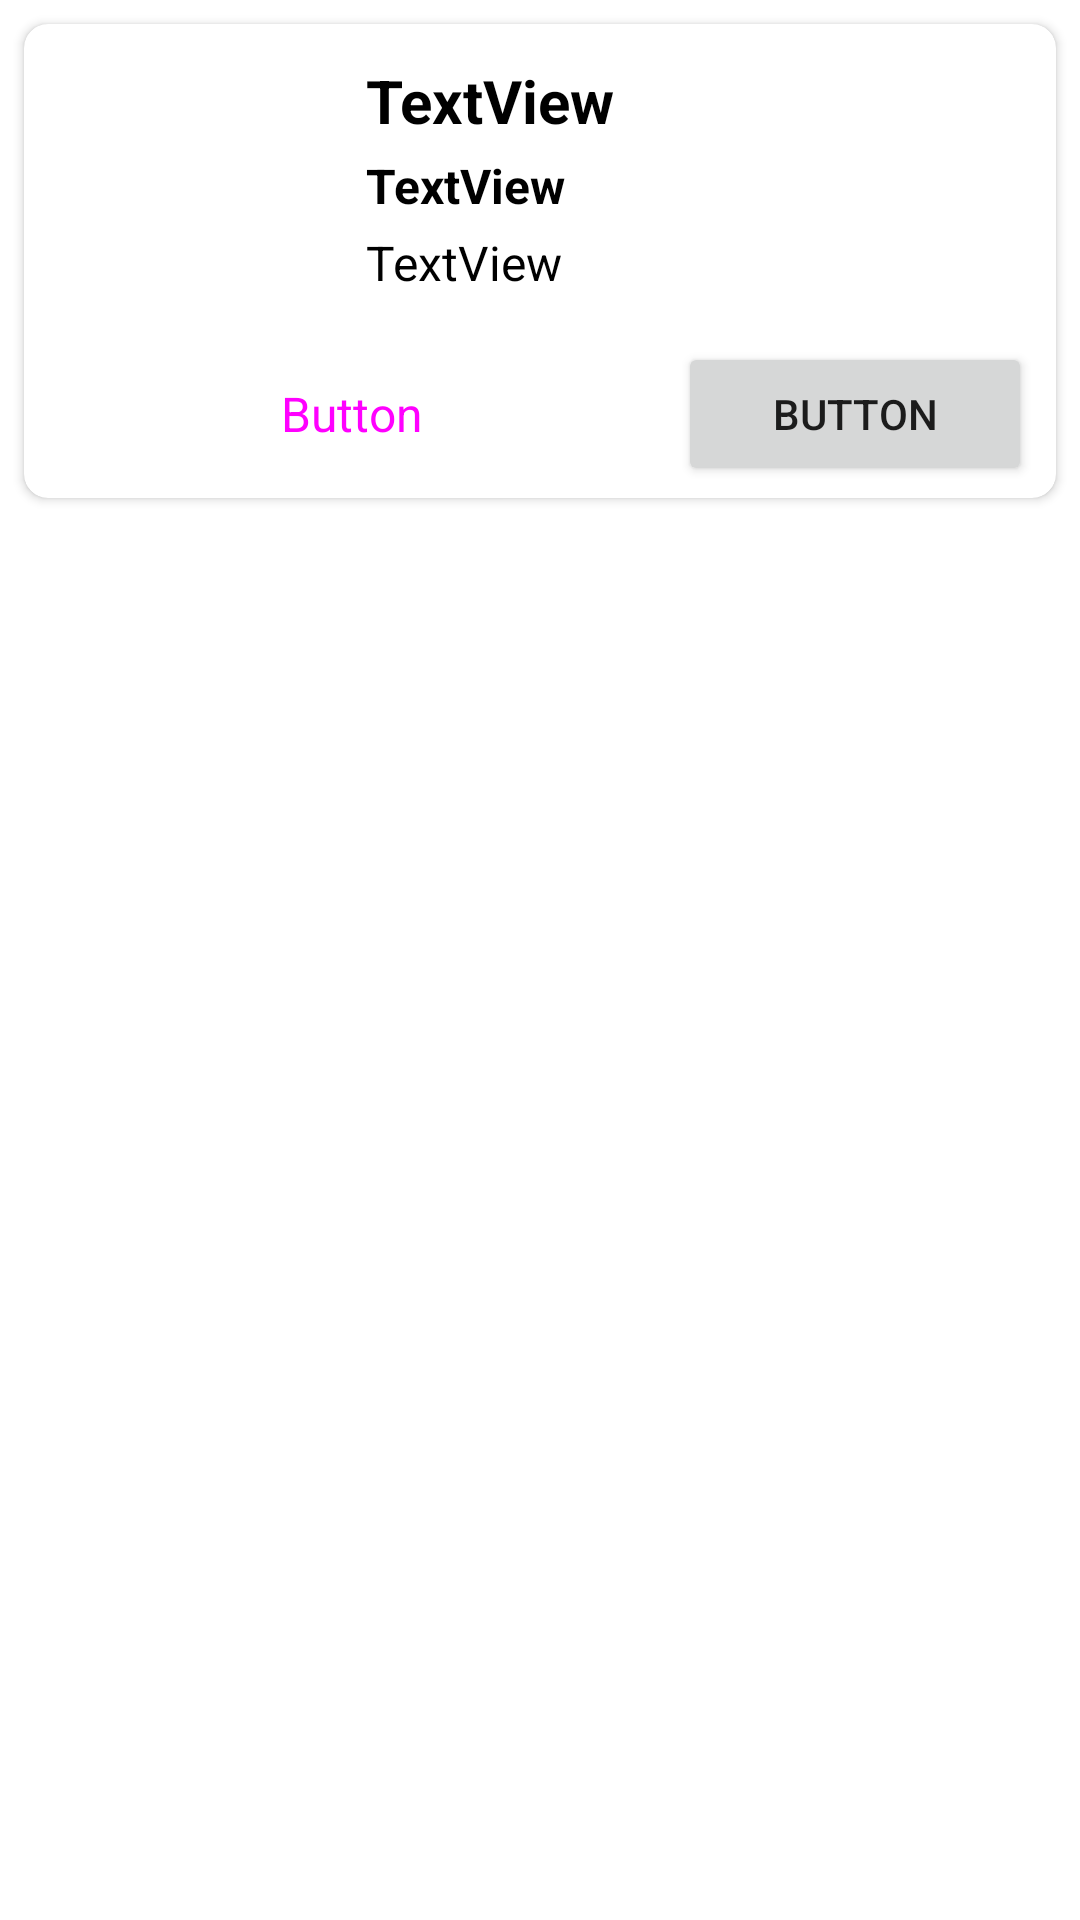

Here is an Android app screen rendered from its layout file. Give the layout XML and the strings, colors and styles it references.
<!-- AndroidManifest.xml: application theme Theme.DemoECommerce -->
<!-- res/layout/layout_product_item.xml -->
<?xml version="1.0" encoding="utf-8"?>
<androidx.constraintlayout.widget.ConstraintLayout xmlns:android="http://schemas.android.com/apk/res/android"
    xmlns:app="http://schemas.android.com/apk/res-auto"
    xmlns:tools="http://schemas.android.com/tools"
    android:layout_width="match_parent"
    android:layout_height="wrap_content">

    <androidx.cardview.widget.CardView
        android:layout_width="match_parent"
        android:layout_height="wrap_content"
        app:layout_constraintTop_toTopOf="parent"
        app:layout_constraintStart_toStartOf="parent"
        app:layout_constraintEnd_toEndOf="parent"
        app:cardCornerRadius="8dp"
        android:layout_margin="8dp">

        <androidx.constraintlayout.widget.ConstraintLayout
            android:layout_width="match_parent"
            android:layout_height="match_parent"
            android:padding="4dp">

            <TextView
                android:id="@+id/productName"
                android:layout_width="wrap_content"
                android:layout_height="wrap_content"
                android:text="TextView"
                android:layout_marginStart="12dp"
                android:textColor="@color/black"
                android:textStyle="bold"
                android:textSize="20sp"
                app:layout_constraintTop_toTopOf="@id/imageView2"
                app:layout_constraintStart_toEndOf="@+id/imageView2" />

            <ImageView
                android:id="@+id/imageView2"
                android:layout_width="90dp"
                android:layout_height="90dp"
                app:layout_constraintStart_toStartOf="parent"
                app:layout_constraintTop_toTopOf="parent"
                tools:layout_editor_absoluteY="0dp"
                tools:srcCompat="@tools:sample/avatars"
                android:layout_margin="8dp"/>

            <TextView
                android:id="@+id/categoryText"
                android:layout_width="wrap_content"
                android:layout_height="wrap_content"
                android:text="TextView"
                android:layout_marginStart="12dp"
                app:layout_constraintStart_toEndOf="@+id/imageView2"
                app:layout_constraintTop_toBottomOf="@+id/productName"
                android:textColor="@color/black"
                android:textStyle="bold"
                android:textSize="16sp"
                android:layout_marginTop="4dp"/>

            <TextView
                android:id="@+id/priceText"
                android:layout_width="wrap_content"
                android:layout_height="wrap_content"
                android:text="TextView"
                android:textColor="@color/black"
                android:textSize="16sp"
                android:layout_marginTop="4dp"
                android:layout_marginStart="12dp"
                app:layout_constraintStart_toEndOf="@+id/imageView2"
                app:layout_constraintTop_toBottomOf="@+id/categoryText" />

            <Button
                android:id="@+id/button"
                android:layout_width="0dp"
                android:layout_height="wrap_content"
                android:text="Button"
                android:textSize="16sp"
                app:layout_constraintEnd_toStartOf="@+id/guideline"
                app:layout_constraintStart_toStartOf="parent"
                app:layout_constraintTop_toBottomOf="@+id/imageView2"
                android:layout_marginVertical="4dp"
                android:layout_marginHorizontal="4dp"
                style="@style/Widget.Material3.Button.OutlinedButton"
                android:layout_marginTop="8dp"/>

            <Button
                android:id="@+id/button2"
                android:layout_width="0dp"
                android:layout_height="wrap_content"
                android:text="Button"
                app:layout_constraintEnd_toEndOf="parent"
                app:layout_constraintStart_toStartOf="@+id/guideline"
                app:layout_constraintTop_toBottomOf="@+id/imageView2"
                android:layout_marginVertical="4dp"
                android:layout_marginHorizontal="4dp"
                android:layout_marginTop="8dp"/>

            <androidx.constraintlayout.widget.Guideline
                android:id="@+id/guideline"
                android:layout_width="wrap_content"
                android:layout_height="wrap_content"
                android:orientation="vertical"
                app:layout_constraintGuide_begin="210dp" />
        </androidx.constraintlayout.widget.ConstraintLayout>
    </androidx.cardview.widget.CardView>
</androidx.constraintlayout.widget.ConstraintLayout>
<!-- resources referenced by this layout -->
<resources>
  <color name="black">#FF000000</color>
  <style name="Theme.DemoECommerce" parent="Theme.MaterialComponents.DayNight.DarkActionBar">
          
          <item name="colorPrimary">@color/colorPrimary</item>
          <item name="colorPrimaryVariant">@color/purple_700</item>
          <item name="colorOnPrimary">@color/white</item>
          
          <item name="colorSecondary">@color/teal_200</item>
          <item name="colorSecondaryVariant">@color/teal_700</item>
          <item name="colorOnSecondary">@color/black</item>
          
          <item name="android:statusBarColor">?attr/colorPrimaryVariant</item>
          
      </style>
  <color name="colorPrimary">#FF018786</color>
  <color name="purple_700">#FF3700B3</color>
  <color name="white">#FFFFFFFF</color>
  <color name="teal_200">#FF03DAC5</color>
  <color name="teal_700">#FF018786</color>
</resources>
